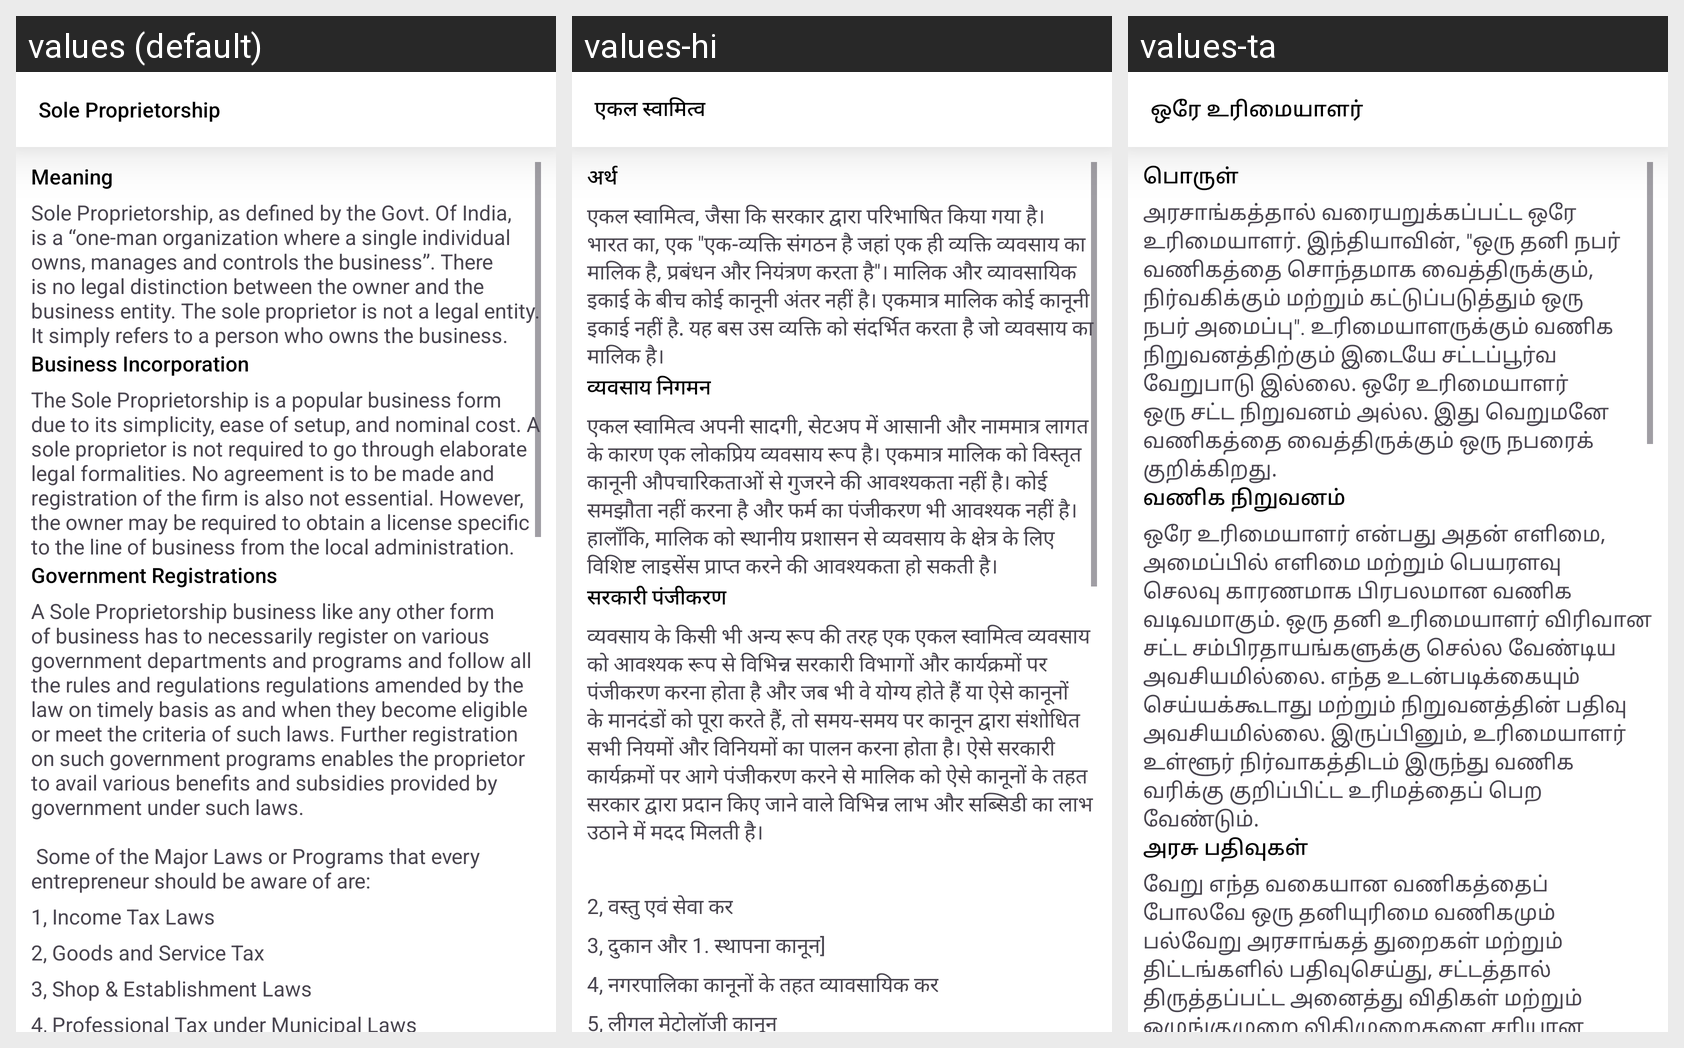

This grid shows one Android layout under several languages. Give, for every string resource on the screen, its name, the default text and each shown locale's text.
Android screen res/layout/activity_sole_proprietorship.xml rendered under 3 locales, left to right: values (default), values-hi, values-ta. Device: Nexus 5 (rendered at 1080×1920; each locale shown at half size, 540×960, under a caption strip naming it); theme Theme.CredseMerchant.
Strings drawn on this screen, with the default value and each locale's value (text and hints the layout hard-codes, and strings that could not be matched under every locale, appear in the picture but are not listed):

sole_proprietorship
  values: Sole Proprietorship
  values-hi: एकल स्वामित्व
  values-ta: ஒரே உரிமையாளர்

meaning
  values: Meaning
  values-hi: अर्थ
  values-ta: பொருள்

sole_proprietorship_as_defined_by_the_govt_of_india_is_a_one_man_organization_where_a_single_individual_owns_manages_and_controls_the_business_there_is_no_legal_distinction_between_the_owner_and_the_business_entity_the_sole_proprietor_is_not_a_legal_entity_it_simply_refers_to_a_person_who_owns_the_business
  values: Sole Proprietorship, as defined by the Govt. Of India, is a “one-man organization where a single individual owns, manages and controls the business”. There is no legal distinction between the owner and the business entity. The sole proprietor is not a legal entity. It simply refers to a person who owns the business.
  values-hi: एकल स्वामित्व, जैसा कि सरकार द्वारा परिभाषित किया गया है। भारत का, एक "एक-व्यक्ति संगठन है जहां एक ही व्यक्ति व्यवसाय का मालिक है, प्रबंधन और नियंत्रण करता है"। मालिक और व्यावसायिक इकाई के बीच कोई कानूनी अंतर नहीं है। एकमात्र मालिक कोई कानूनी इकाई नहीं है. यह बस उस व्यक्ति को संदर्भित करता है जो व्यवसाय का मालिक है।
  values-ta: அரசாங்கத்தால் வரையறுக்கப்பட்ட ஒரே உரிமையாளர். இந்தியாவின், "ஒரு தனி நபர் வணிகத்தை சொந்தமாக வைத்திருக்கும், நிர்வகிக்கும் மற்றும் கட்டுப்படுத்தும் ஒரு நபர் அமைப்பு". உரிமையாளருக்கும் வணிக நிறுவனத்திற்கும் இடையே சட்டப்பூர்வ வேறுபாடு இல்லை. ஒரே உரிமையாளர் ஒரு சட்ட நிறுவனம் அல்ல. இது வெறுமனே வணிகத்தை வைத்திருக்கும் ஒரு நபரைக் குறிக்கிறது.

business_incorporation
  values: Business Incorporation
  values-hi: व्यवसाय निगमन
  values-ta: வணிக நிறுவனம்

the_sole_proprietorship_is_a_popular_business_form_due_to_its_simplicity_ease_of_setup_and_nominal_cost_a_sole_proprietor_is_not_required_to_go_through_elaborate_legal_formalities_no_agreement_is_to_be_made_and_registration_of_the_firm_is_also_not_essential_however_the_owner_may_be_required_to_obtain_a_license_specific_to_the_line_of_business_from_the_local_administration
  values: The Sole Proprietorship is a popular business form due to its simplicity, ease of setup, and nominal cost. A sole proprietor is not required to go through elaborate legal formalities. No agreement is to be made and registration of the firm is also not essential. However, the owner may be required to obtain a license specific to the line of business from the local administration.
  values-hi: एकल स्वामित्व अपनी सादगी, सेटअप में आसानी और नाममात्र लागत के कारण एक लोकप्रिय व्यवसाय रूप है। एकमात्र मालिक को विस्तृत कानूनी औपचारिकताओं से गुजरने की आवश्यकता नहीं है। कोई समझौता नहीं करना है और फर्म का पंजीकरण भी आवश्यक नहीं है। हालाँकि, मालिक को स्थानीय प्रशासन से व्यवसाय के क्षेत्र के लिए विशिष्ट लाइसेंस प्राप्त करने की आवश्यकता हो सकती है।
  values-ta: ஒரே உரிமையாளர் என்பது அதன் எளிமை, அமைப்பில் எளிமை மற்றும் பெயரளவு செலவு காரணமாக பிரபலமான வணிக வடிவமாகும். ஒரு தனி உரிமையாளர் விரிவான சட்ட சம்பிரதாயங்களுக்கு செல்ல வேண்டிய அவசியமில்லை. எந்த உடன்படிக்கையும் செய்யக்கூடாது மற்றும் நிறுவனத்தின் பதிவு அவசியமில்லை. இருப்பினும், உரிமையாளர் உள்ளூர் நிர்வாகத்திடம் இருந்து வணிக வரிக்கு குறிப்பிட்ட உரிமத்தைப் பெற வேண்டும்.

government_registrations
  values: Government Registrations
  values-hi: सरकारी पंजीकरण
  values-ta: அரசு பதிவுகள்

a_sole_proprietorship_business_like_any_other_form_of_business_has_to_necessarily_register_on_various_government_departments_and_programs_and_follow_all_the_rules_and_regulations_regulations_amended_by_the_law_on_timely_basis_as_and_when_they_become_eligible_or_meet_the_criteria_of_such_laws_further_registration_on_such_government_programs_enables_the_proprietor_to_avail_various_benefits_and_subsidies_provided_by_government_under_such_laws_n_n_some_of_the_major_laws_or_programs_that_every_entrepreneur_should_be_aware_of_are
  values: A Sole Proprietorship business like any other form of business has to necessarily register on various government departments and programs and follow all the rules and regulations regulations amended by the law on timely basis as and when they become eligible or meet the criteria of such laws. Further registration on such government programs enables the proprietor to avail various benefits and …[clipped]
  values-hi: व्यवसाय के किसी भी अन्य रूप की तरह एक एकल स्वामित्व व्यवसाय को आवश्यक रूप से विभिन्न सरकारी विभागों और कार्यक्रमों पर पंजीकरण करना होता है और जब भी वे योग्य होते हैं या ऐसे कानूनों के मानदंडों को पूरा करते हैं, तो समय-समय पर कानून द्वारा संशोधित सभी नियमों और विनियमों का पालन करना होता है। ऐसे सरकारी कार्यक्रमों पर आगे पंजीकरण करने से मालिक को ऐसे कानूनों के तहत सरकार द्वारा प्रदान किए जाने वाले …[clipped]
  values-ta: வேறு எந்த வகையான வணிகத்தைப் போலவே ஒரு தனியுரிமை வணிகமும் பல்வேறு அரசாங்கத் துறைகள் மற்றும் திட்டங்களில் பதிவுசெய்து, சட்டத்தால் திருத்தப்பட்ட அனைத்து விதிகள் மற்றும் ஒழுங்குமுறை விதிமுறைகளை சரியான நேரத்தில் பின்பற்ற வேண்டும். அத்தகைய அரசாங்கத் திட்டங்களில் மேலும் பதிவு செய்வது, அத்தகைய சட்டங்களின் கீழ் அரசாங்கத்தால் வழங்கப்படும் பல்வேறு சலுகைகள் மற்றும் மானியங்களைப் பெறுவதற்கு உரிமையாளருக்கு …[clipped]
